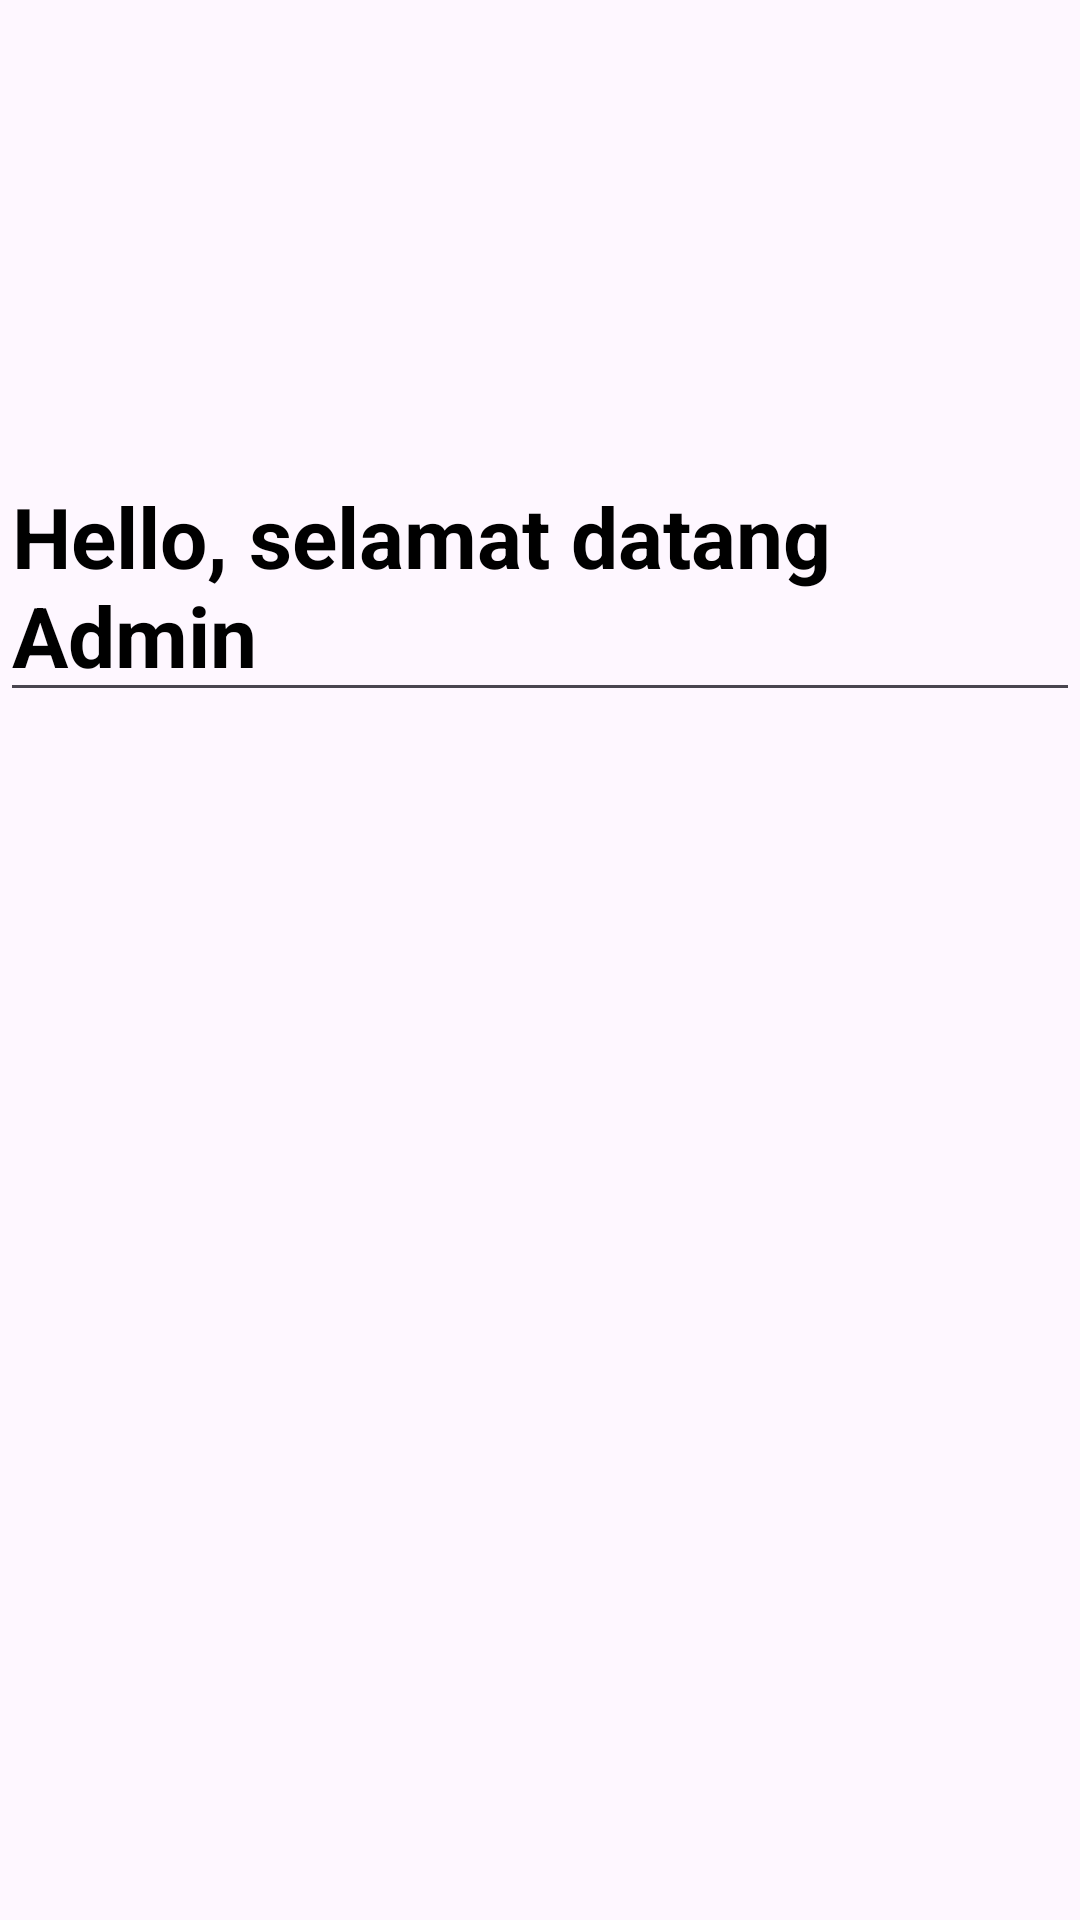

Android layout source for this screen:
<!-- AndroidManifest.xml: application theme Theme.LatihanTampilanLogin -->
<!-- res/layout/activity_main2.xml -->
<?xml version="1.0" encoding="utf-8"?>
<RelativeLayout
    xmlns:android="http://schemas.android.com/apk/res/android"
    xmlns:app="http://schemas.android.com/apk/res-auto"
    xmlns:tools="http://schemas.android.com/tools"
    android:id="@+id/main"
    android:layout_width="match_parent"
    android:layout_height="match_parent"
    tools:context=".MainActivity2">

    <EditText

        android:layout_width="match_parent"
        android:layout_height="wrap_content"
        android:text="Hello, selamat datang Admin"
        android:layout_marginTop="150dp"
        android:layout_centerHorizontal="true"
        android:textSize="28sp"
        android:textStyle="bold"
        android:textColor="@color/design_default_color_on_secondary"

        app:layout_constraintBottom_toBottomOf="parent"
        app:layout_constraintEnd_toEndOf="parent"
        app:layout_constraintStart_toStartOf="parent"
        app:layout_constraintTop_toTopOf="parent" />

</RelativeLayout>
<!-- resources referenced by this layout -->
<resources>
  <style name="Theme.LatihanTampilanLogin" parent="Base.Theme.LatihanTampilanLogin" />
  <style name="Base.Theme.LatihanTampilanLogin" parent="Theme.Material3.DayNight.NoActionBar">
          
          
      </style>
</resources>
